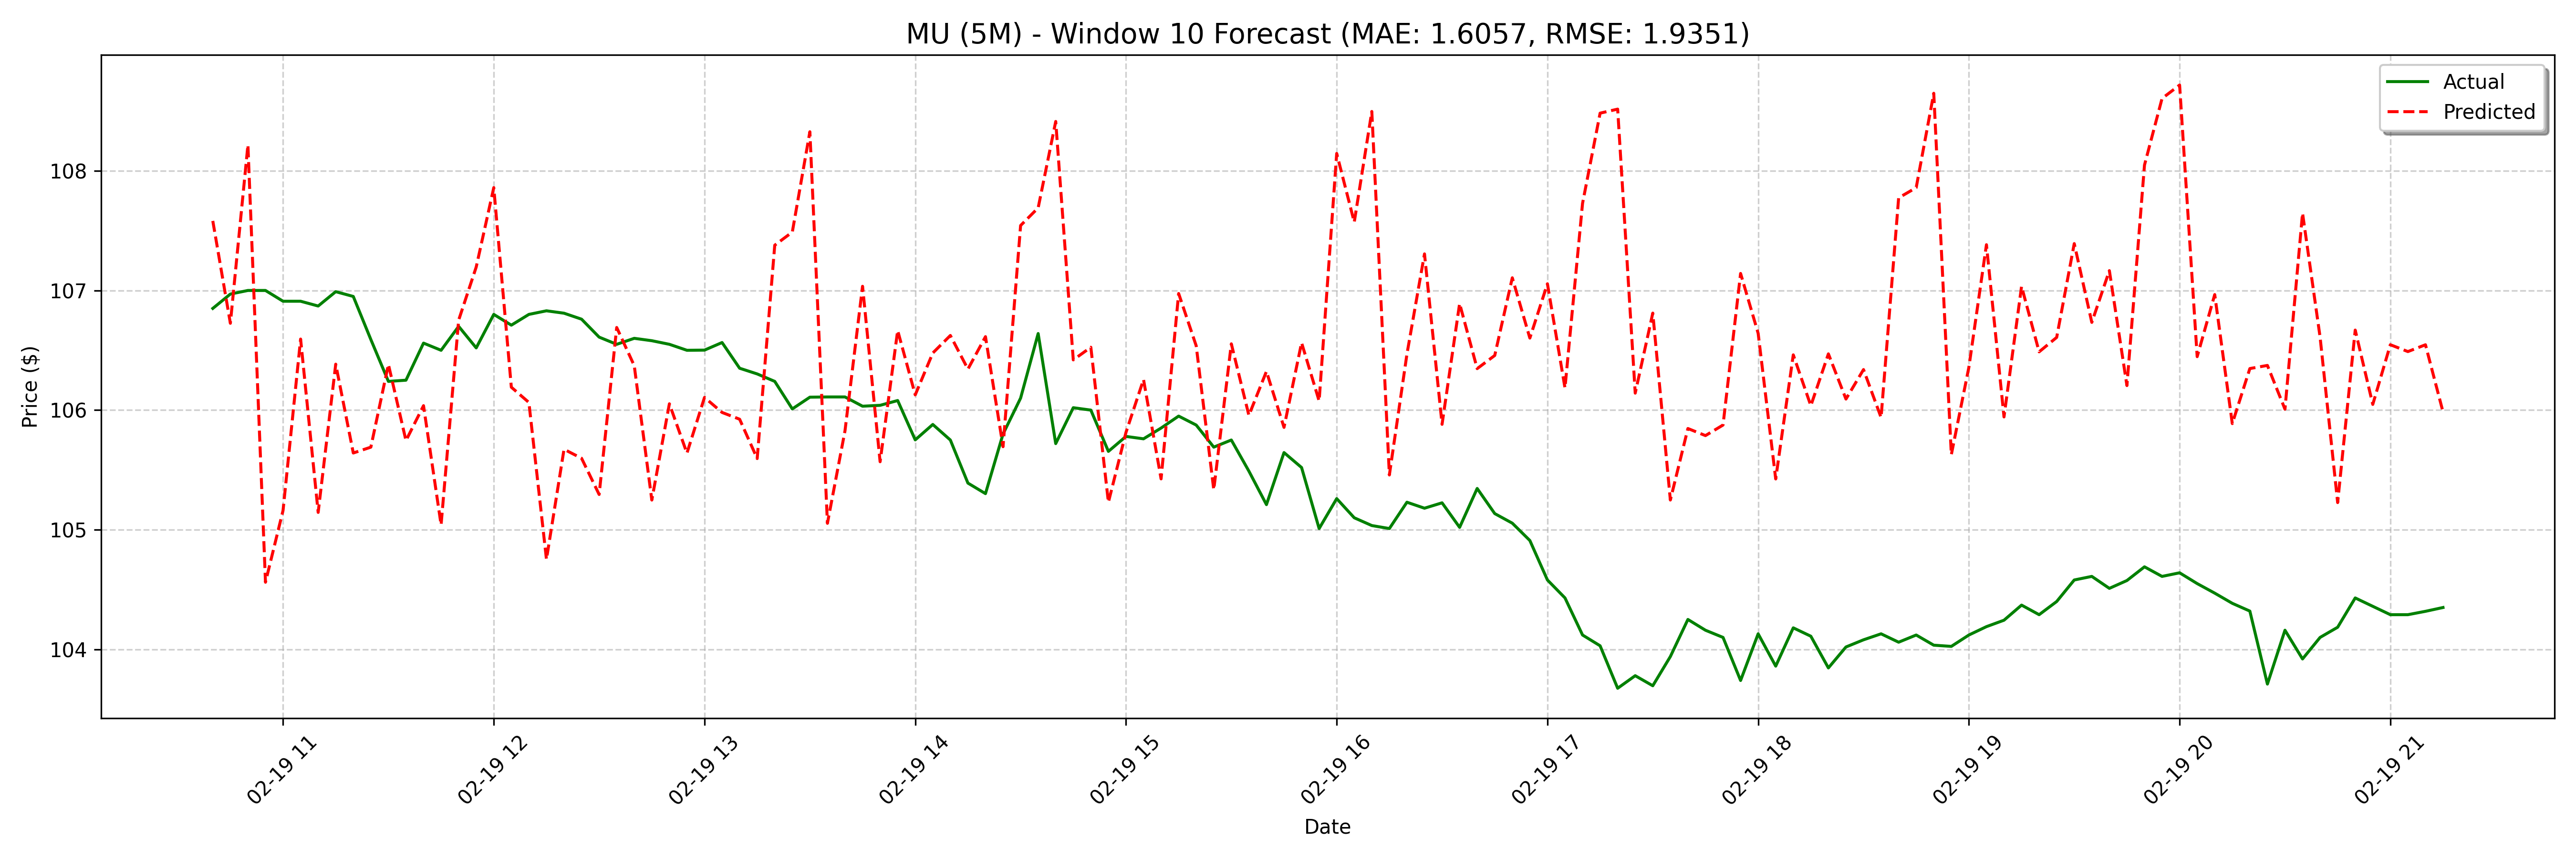

The table this chart was drawn from, first rows:
date, actual, forecast
2025-02-19 10:40:00, 106.8, 107.6
2025-02-19 10:45:00, 107, 106.7
2025-02-19 10:50:00, 107.0, 108.2
2025-02-19 10:55:00, 107.0, 104.6
2025-02-19 11:00:00, 106.9, 105.2
2025-02-19 11:05:00, 106.9, 106.6
2025-02-19 11:10:00, 106.9, 105.1
2025-02-19 11:15:00, 107, 106.4
2025-02-19 11:20:00, 107, 105.6
2025-02-19 11:25:00, 106.6, 105.7
2025-02-19 11:30:00, 106.2, 106.4
2025-02-19 11:35:00, 106.2, 105.7
2025-02-19 11:40:00, 106.6, 106
2025-02-19 11:45:00, 106.5, 105
2025-02-19 11:50:00, 106.7, 106.8
2025-02-19 11:55:00, 106.5, 107.2
2025-02-19 12:00:00, 106.8, 107.9
2025-02-19 12:05:00, 106.7, 106.2
2025-02-19 12:10:00, 106.8, 106.1
2025-02-19 12:15:00, 106.8, 104.8
2025-02-19 12:20:00, 106.8, 105.7
2025-02-19 12:25:00, 106.8, 105.6
2025-02-19 12:30:00, 106.6, 105.3
2025-02-19 12:35:00, 106.5, 106.7
2025-02-19 12:40:00, 106.6, 106.4
2025-02-19 12:45:00, 106.6, 105.2
2025-02-19 12:50:00, 106.5, 106.1
2025-02-19 12:55:00, 106.5, 105.6
2025-02-19 13:00:00, 106.5, 106.1
2025-02-19 13:05:00, 106.6, 106
2025-02-19 13:10:00, 106.3, 105.9
2025-02-19 13:15:00, 106.3, 105.6
2025-02-19 13:20:00, 106.2, 107.4
2025-02-19 13:25:00, 106, 107.5
2025-02-19 13:30:00, 106.1, 108.3
2025-02-19 13:35:00, 106.1, 105.1
2025-02-19 13:40:00, 106.1, 105.8
2025-02-19 13:45:00, 106, 107
2025-02-19 13:50:00, 106, 105.6
2025-02-19 13:55:00, 106.1, 106.7
2025-02-19 14:00:00, 105.8, 106.1
2025-02-19 14:05:00, 105.9, 106.5
2025-02-19 14:10:00, 105.7, 106.6
2025-02-19 14:15:00, 105.4, 106.3
2025-02-19 14:20:00, 105.3, 106.6
2025-02-19 14:25:00, 105.8, 105.7
2025-02-19 14:30:00, 106.1, 107.5
2025-02-19 14:35:00, 106.6, 107.7
2025-02-19 14:40:00, 105.7, 108.4
2025-02-19 14:45:00, 106, 106.4
2025-02-19 14:50:00, 106.0, 106.5
2025-02-19 14:55:00, 105.7, 105.2
2025-02-19 15:00:00, 105.8, 105.8
2025-02-19 15:05:00, 105.8, 106.3
2025-02-19 15:10:00, 105.8, 105.4
2025-02-19 15:15:00, 105.9, 107
2025-02-19 15:20:00, 105.9, 106.5
2025-02-19 15:25:00, 105.7, 105.3
2025-02-19 15:30:00, 105.8, 106.6
2025-02-19 15:35:00, 105.5, 106
... 68 more rows
